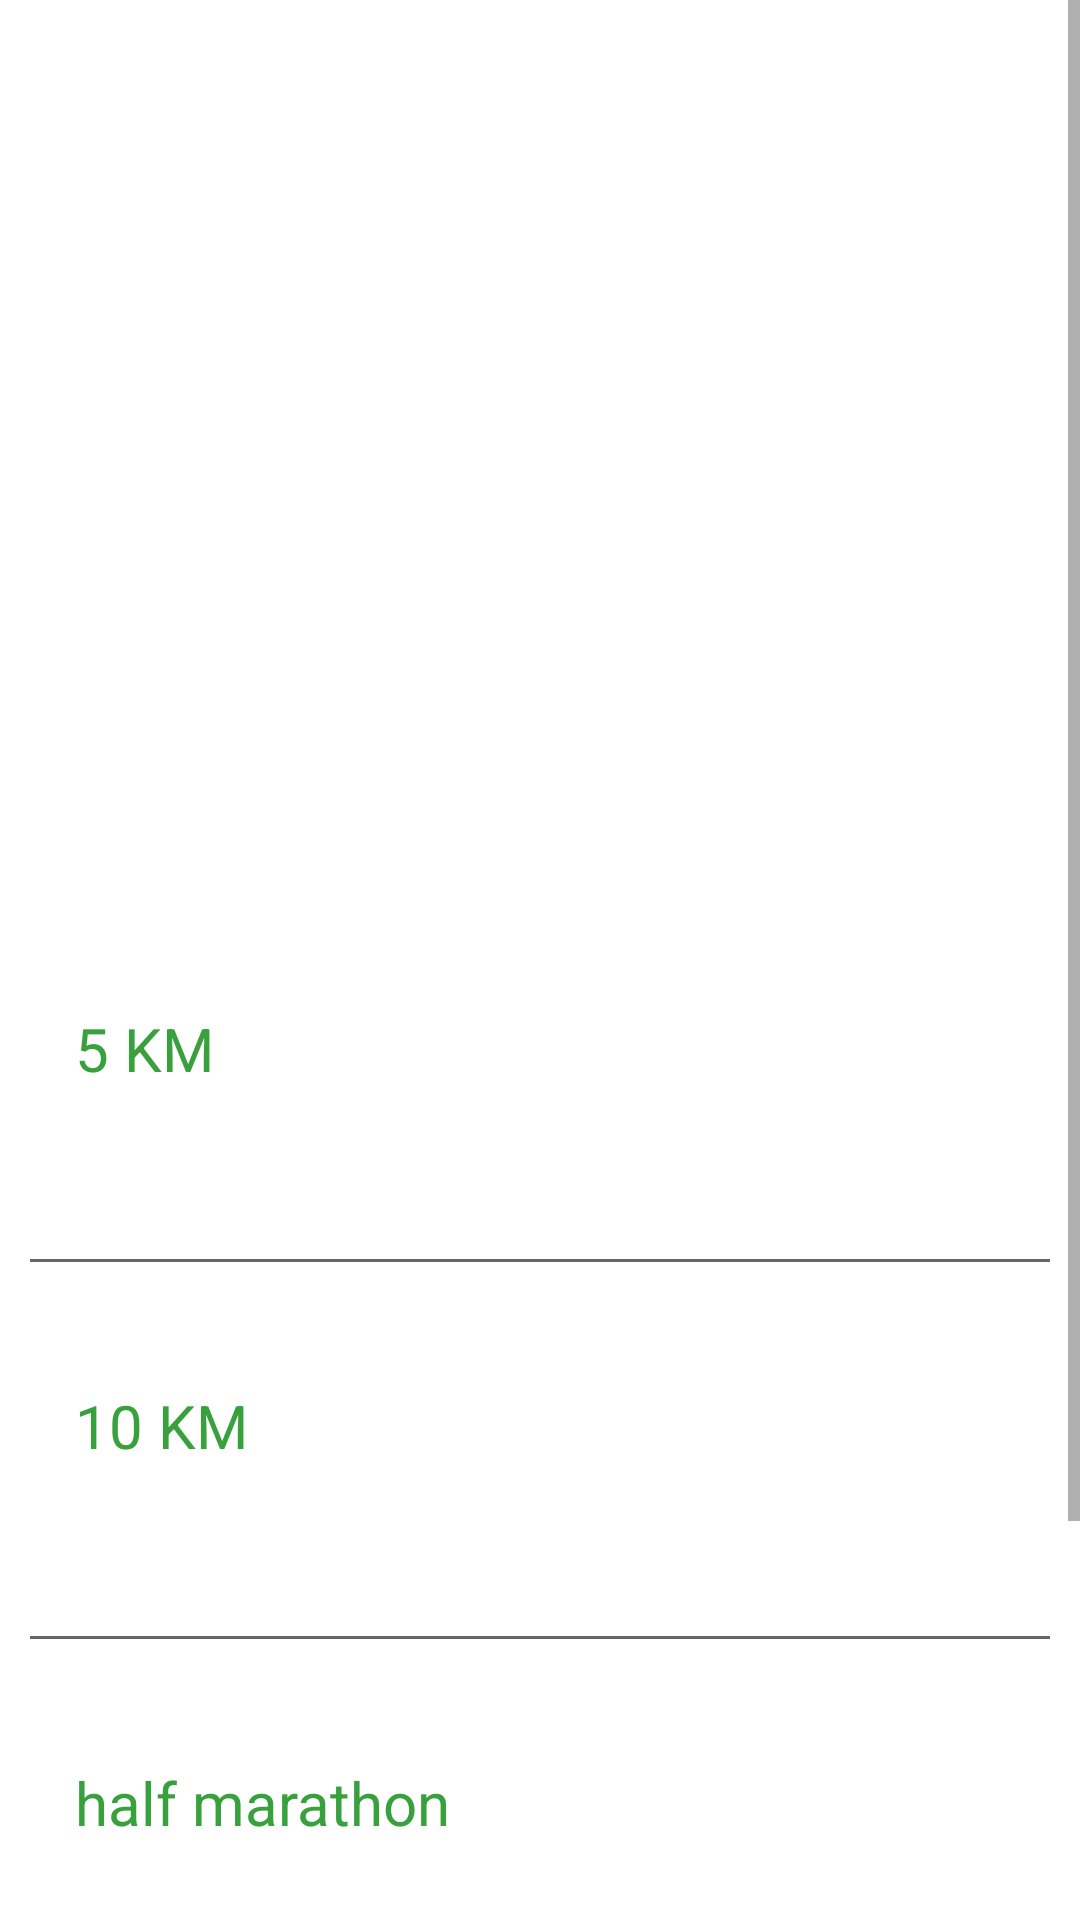

The Android layout XML behind this screen, and the referenced resources:
<!-- AndroidManifest.xml: application theme Base.Theme.RecordKEEPER -->
<!-- res/layout/fragment_running.xml -->
<?xml version="1.0" encoding="utf-8"?>
<ScrollView xmlns:app="http://schemas.android.com/apk/res-auto"
    xmlns:tools="http://schemas.android.com/tools"
    android:layout_width="match_parent"
    android:layout_height="match_parent"
    xmlns:android="http://schemas.android.com/apk/res/android">

    <androidx.constraintlayout.widget.ConstraintLayout
        android:layout_width="match_parent"
        android:layout_height="wrap_content">

        <FrameLayout
            android:id="@+id/frame_heading"
            android:layout_width="0dp"
            android:layout_height="300dp"

            app:layout_constraintEnd_toEndOf="parent"
            app:layout_constraintHorizontal_bias="1.0"
            app:layout_constraintStart_toStartOf="parent"
            app:layout_constraintTop_toTopOf="parent">

            <ImageView
                android:layout_width="match_parent"
                android:layout_height="match_parent"
                android:contentDescription="@string/_description"
                android:scaleType="centerCrop"
                android:src="@drawable/running_heading" />

            <View
                android:layout_width="match_parent"
                android:layout_height="match_parent"
                android:background="@drawable/gradient_overlay" />

            <TextView
                android:layout_width="match_parent"
                android:layout_height="wrap_content"
                android:layout_gravity="bottom"
                android:layout_marginBottom="16dp"
                android:fontFamily="sans-serif"

                android:gravity="center"
                android:text="@string/running1"
                android:textColor="@color/white"
                android:textSize="20sp" />


        </FrameLayout>

        <LinearLayout
            android:layout_width="0dp"
            android:layout_height="wrap_content"
            app:layout_constraintTop_toBottomOf="@+id/frame_heading"
            app:layout_constraintStart_toStartOf="parent"
            app:layout_constraintEnd_toEndOf="parent"
            android:padding="10dp"
            android:orientation="vertical">

            <androidx.constraintlayout.widget.ConstraintLayout
                android:id="@+id/container_5KM"
                android:layout_width="match_parent"
                android:layout_height="match_parent"
                android:padding="10dp"
                android:layout_marginTop="16dp">

                <TextView
                    android:id="@+id/text_view_5km_heading"
                    android:layout_width="wrap_content"
                    android:layout_height="wrap_content"
                    android:fontFamily="sans-serif"
                    android:text=" 5 KM"
                    android:textColor="?attr/colorPrimary"
                    android:textSize="20sp"
                    app:layout_constraintStart_toStartOf="parent"
                    app:layout_constraintTop_toTopOf="parent"
                    tools:ignore="HardcodedText" />

                <TextView
                    android:id="@+id/text_view_5km_value"
                    android:layout_width="wrap_content"
                    android:layout_height="wrap_content"
                    android:fontFamily="sans-serif-light"
                    android:textSize="20sp"
                    app:layout_constraintEnd_toEndOf="parent"
                    app:layout_constraintTop_toTopOf="parent"
                    tools:text="22:04" />

                <TextView
                    android:id="@+id/text_view_5km_value2"
                    android:layout_width="wrap_content"
                    android:layout_height="wrap_content"
                    android:fontFamily="sans-serif-light"
                    android:textSize="16sp"
                    app:layout_constraintEnd_toEndOf="parent"
                    app:layout_constraintTop_toBottomOf="@+id/text_view_5km_value"
                    tools:text="29/11/2023"
                    android:layout_marginTop="10dp"/>
            </androidx.constraintlayout.widget.ConstraintLayout>
            <View
                android:layout_width="match_parent"
                android:layout_height="1dp"
                android:background="@color/lightgrey"
                android:layout_marginTop="15dp"
                android:layout_marginBottom="15dp"/>

            <androidx.constraintlayout.widget.ConstraintLayout
                android:id="@+id/container_10KM"
                android:layout_width="match_parent"
                android:layout_height="wrap_content"
                android:layout_marginTop="16dp"
                android:padding="10dp">

                <TextView
                    android:id="@+id/text_view_10km_heading"
                    android:layout_width="wrap_content"
                    android:layout_height="wrap_content"
                    android:fontFamily="sans-serif"
                    android:text=" 10 KM"
                    android:textColor="?attr/colorPrimary"
                    android:textSize="20sp"
                    app:layout_constraintStart_toStartOf="parent"
                    app:layout_constraintTop_toTopOf="parent"
                    tools:ignore="HardcodedText" />

                <TextView
                    android:id="@+id/text_view_10km_value"
                    android:layout_width="wrap_content"
                    android:layout_height="wrap_content"
                    android:fontFamily="sans-serif-light"
                    android:textSize="20sp"
                    app:layout_constraintEnd_toEndOf="parent"
                    app:layout_constraintTop_toTopOf="parent"
                    tools:text="22:04" />

                <TextView
                    android:id="@+id/text_view_10km_value2"
                    android:layout_width="wrap_content"
                    android:layout_height="wrap_content"
                    android:layout_marginTop="10dp"
                    android:fontFamily="sans-serif-light"
                    android:textSize="16sp"
                    app:layout_constraintEnd_toEndOf="parent"
                    app:layout_constraintTop_toBottomOf="@+id/text_view_10km_value"
                    tools:text="29/11/2023" />
            </androidx.constraintlayout.widget.ConstraintLayout>
            <View
                android:layout_width="match_parent"
                android:layout_height="1dp"
                android:background="@color/lightgrey"
                android:layout_marginTop="15dp"
                android:layout_marginBottom="15dp"
                android:padding="10dp"/>
            <androidx.constraintlayout.widget.ConstraintLayout
                android:id="@+id/container_halfmarathon"
                android:layout_width="match_parent"
                android:layout_height="match_parent"
                android:padding="10dp"
                android:layout_marginTop="16dp">

                <TextView
                    android:id="@+id/text_view_halfmarathon_heading"
                    android:layout_width="wrap_content"
                    android:layout_height="wrap_content"
                    android:fontFamily="sans-serif"
                    android:text=" half marathon"
                    android:textColor="?attr/colorPrimary"
                    android:textSize="20sp"
                    app:layout_constraintStart_toStartOf="parent"
                    app:layout_constraintTop_toTopOf="parent"
                    tools:ignore="HardcodedText" />

                <TextView
                    android:id="@+id/text_view_halfmarathon_value"
                    android:layout_width="wrap_content"
                    android:layout_height="wrap_content"
                    android:fontFamily="sans-serif-light"
                    android:textSize="20sp"
                    app:layout_constraintEnd_toEndOf="parent"
                    app:layout_constraintTop_toTopOf="parent"
                    tools:text="22:04" />

                <TextView
                    android:id="@+id/text_view_halfmarathon_value2"
                    android:layout_width="wrap_content"
                    android:layout_height="wrap_content"
                    android:fontFamily="sans-serif-light"
                    android:textSize="16sp"
                    app:layout_constraintEnd_toEndOf="parent"
                    app:layout_constraintTop_toBottomOf="@+id/text_view_halfmarathon_value"
                    tools:text="29/11/2023"
                    android:layout_marginTop="10dp"/>
            </androidx.constraintlayout.widget.ConstraintLayout>
            <View
                android:layout_width="match_parent"
                android:layout_height="1dp"
                android:background="@color/lightgrey"
                android:layout_marginTop="15dp"
                android:layout_marginBottom="15dp"/>

            <androidx.constraintlayout.widget.ConstraintLayout
                android:id="@+id/container_Fullmarathon"
                android:layout_width="match_parent"
                android:layout_height="match_parent"
                android:padding="10dp"
                android:layout_marginTop="16dp">

                <TextView
                    android:id="@+id/text_view_Fullmarathon_heading"
                    android:layout_width="wrap_content"
                    android:layout_height="wrap_content"
                    android:fontFamily="sans-serif"
                    android:text=" Full marathon"
                    android:textColor="?attr/colorPrimary"
                    android:textSize="20sp"
                    app:layout_constraintStart_toStartOf="parent"
                    app:layout_constraintTop_toTopOf="parent"
                    tools:ignore="HardcodedText" />

                <TextView
                    android:id="@+id/text_view_Fullmarathon_value"
                    android:layout_width="wrap_content"
                    android:layout_height="wrap_content"
                    android:fontFamily="sans-serif-light"
                    android:textSize="20sp"
                    app:layout_constraintEnd_toEndOf="parent"
                    app:layout_constraintTop_toTopOf="parent"
                    tools:text="22:04" />

                <TextView
                    android:id="@+id/text_view_Fullmarathon_value2"
                    android:layout_width="wrap_content"
                    android:layout_height="wrap_content"
                    android:fontFamily="sans-serif-light"
                    android:textSize="16sp"
                    app:layout_constraintEnd_toEndOf="parent"
                    app:layout_constraintTop_toBottomOf="@+id/text_view_Fullmarathon_value"
                    tools:text="29/11/2023"
                    android:layout_marginTop="10dp"/>
            </androidx.constraintlayout.widget.ConstraintLayout>
            <View
                android:layout_width="match_parent"
                android:layout_height="1dp"
                android:background="@color/black"
                android:layout_marginTop="15dp" />
        </LinearLayout>



    </androidx.constraintlayout.widget.ConstraintLayout>
</ScrollView>
<!-- resources referenced by this layout -->
<resources>
  <color name="black">#FF000000</color>
  <color name="lightgrey">#676464</color>
  <color name="white">#FFFFFFFF</color>
  <string name="_description">Running image</string>
  <string name="running1">Running</string>
  <style name="Base.Theme.RecordKEEPER" parent="Theme.MaterialComponents.DayNight.DarkActionBar">
          <item name="colorPrimary">@color/green</item>
          <item name="colorPrimaryVariant">@color/dark_green</item>
          <item name="android:statusBarColor">?attr/colorPrimaryVariant</item>
  
          
          
      </style>
  <color name="green">#38A03C</color>
  <color name="dark_green"> #1B5E20</color>
</resources>
